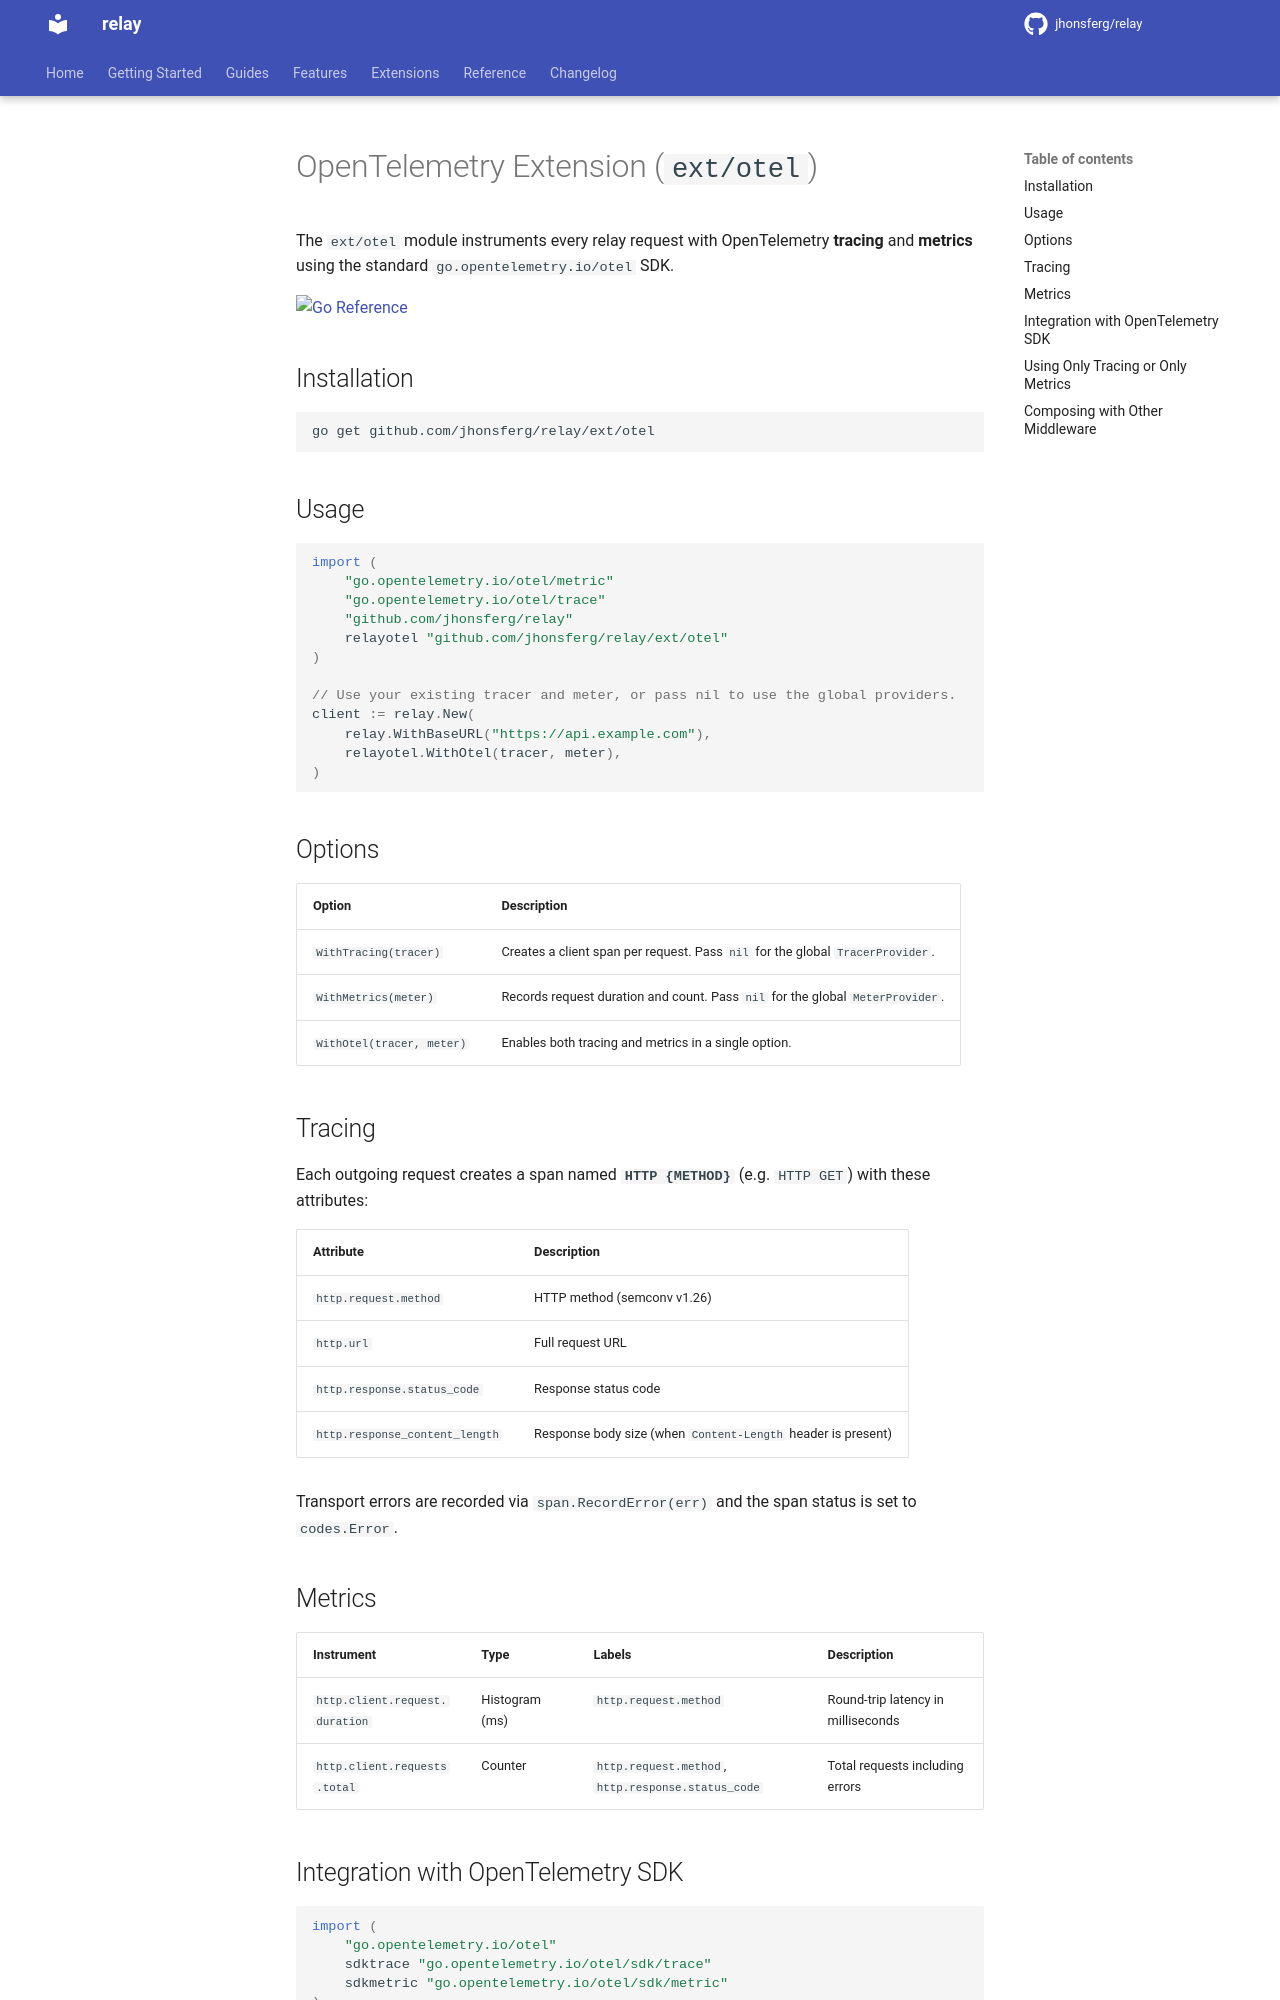

repository: jhonsferg/relay · page: extensions/otel/index.html · generator: mkdocs

# OpenTelemetry Extension (`ext/otel`)

The `ext/otel` module instruments every relay request with OpenTelemetry **tracing** and **metrics** using the standard `go.opentelemetry.io/otel` SDK.

[![Go Reference](https://pkg.go.dev/badge/github.com/jhonsferg/relay/ext/otel.svg)](https://pkg.go.dev/github.com/jhonsferg/relay/ext/otel)

## Installation

```bash
go get github.com/jhonsferg/relay/ext/otel
```

## Usage

```go
import (
    "go.opentelemetry.io/otel/metric"
    "go.opentelemetry.io/otel/trace"
    "github.com/jhonsferg/relay"
    relayotel "github.com/jhonsferg/relay/ext/otel"
)

// Use your existing tracer and meter, or pass nil to use the global providers.
client := relay.New(
    relay.WithBaseURL("https://api.example.com"),
    relayotel.WithOtel(tracer, meter),
)
```

## Options

| Option | Description |
|---|---|
| `WithTracing(tracer)` | Creates a client span per request. Pass `nil` for the global `TracerProvider`. |
| `WithMetrics(meter)` | Records request duration and count. Pass `nil` for the global `MeterProvider`. |
| `WithOtel(tracer, meter)` | Enables both tracing and metrics in a single option. |

## Tracing

Each outgoing request creates a span named **`HTTP {METHOD}`** (e.g. `HTTP GET`) with these attributes:

| Attribute | Description |
|---|---|
| `http.request.method` | HTTP method (semconv v1.26) |
| `http.url` | Full request URL |
| `http.response.status_code` | Response status code |
| `http.response_content_length` | Response body size (when `Content-Length` header is present) |

Transport errors are recorded via `span.RecordError(err)` and the span status is set to `codes.Error`.

## Metrics

| Instrument | Type | Labels | Description |
|---|---|---|---|
| `http.client.request.duration` | Histogram (ms) | `http.request.method` | Round-trip latency in milliseconds |
| `http.client.requests.total` | Counter | `http.request.method`, `http.response.status_code` | Total requests including errors |
